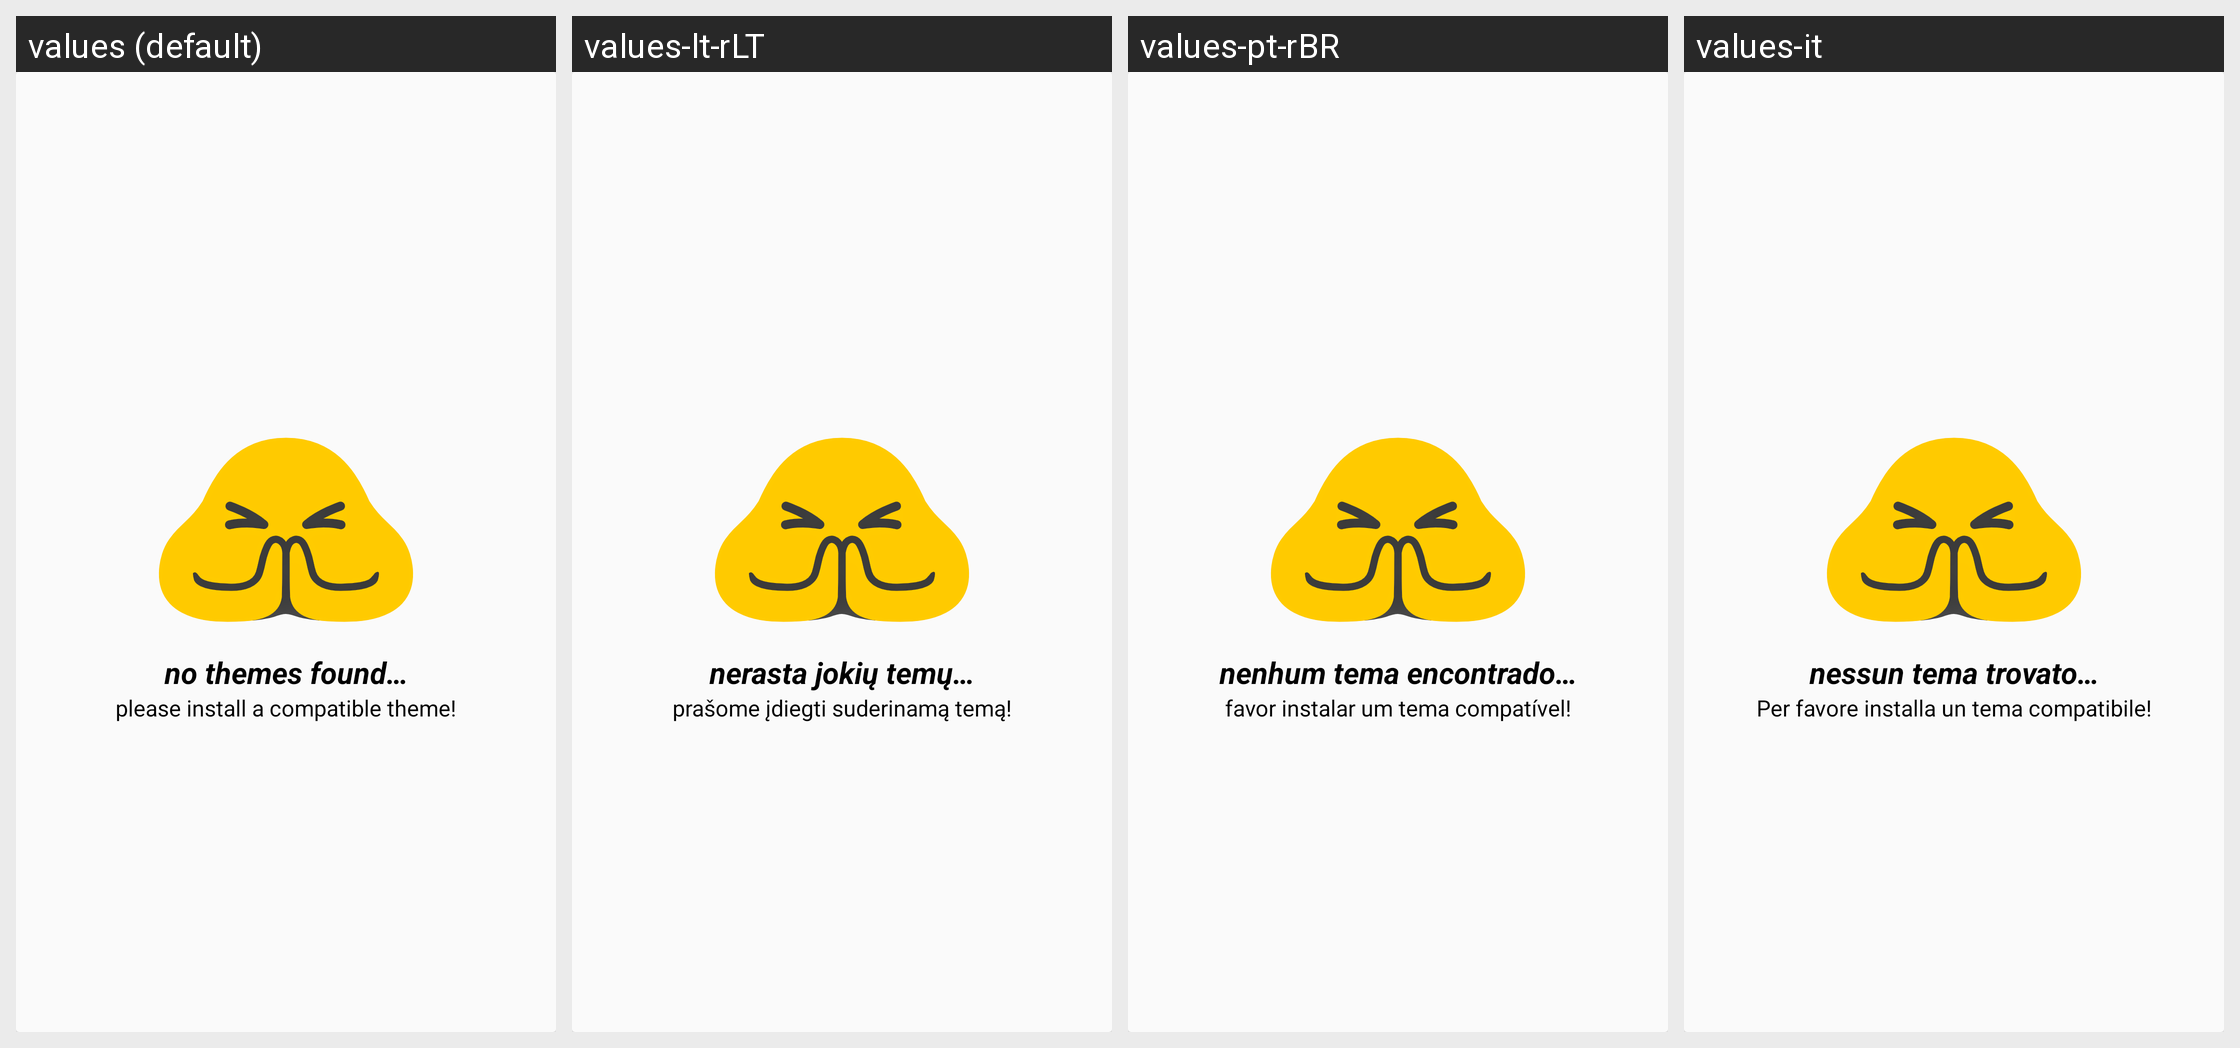

Locale-by-locale string values for the Android screen shown in this grid:
Android screen res/layout/no_entry_card.xml rendered under 4 locales, left to right: values (default), values-lt-rLT, values-pt-rBR, values-it. Device: Nexus 5 (rendered at 1080×1920; each locale shown at half size, 540×960, under a caption strip naming it); theme AppTheme.
Other locales in the repository, not shown: values-ar, values-be, values-be-rBY, values-bg, values-bg-rBG, values-bn-rIN, values-ca, values-cs, values-cs-rCZ, values-da, values-de, values-de-rDE, values-el, values-es, values-es-rES, values-et-rEE, values-fi, values-fi-rFI, values-fr, values-fr-rFR, values-he, values-hi, values-hr, values-hr-rHR, values-hu, values-hu-rHU, values-id, values-in, values-in-rID, values-it-rIT, values-iw-rIL, values-ja, values-ja-rJP, values-kab, values-ko, values-lt, values-nl, values-nl-rNL, values-no, values-pl, values-pt-rPT, values-ro, values-ru, values-sk, values-sk-rSK, values-sr, values-sv-rSE, values-ta, values-ta-rIN, values-th, values-tr, values-tr-rTR, values-uk, values-vi, values-zh, values-zh-rCN, values-zh-rHK, values-zh-rTW.
Strings drawn on this screen, with the default value and each locale's value (text and hints the layout hard-codes, and strings that could not be matched under every locale, appear in the picture but are not listed):

no_themes_title
  values: no themes found…
  values-lt-rLT: nerasta jokių temų…
  values-pt-rBR: nenhum tema encontrado…
  values-it: nessun tema trovato…

no_themes_description
  values: please install a compatible theme!
  values-lt-rLT: prašome įdiegti suderinamą temą!
  values-pt-rBR: favor instalar um tema compatível!
  values-it: Per favore installa un tema compatibile!
